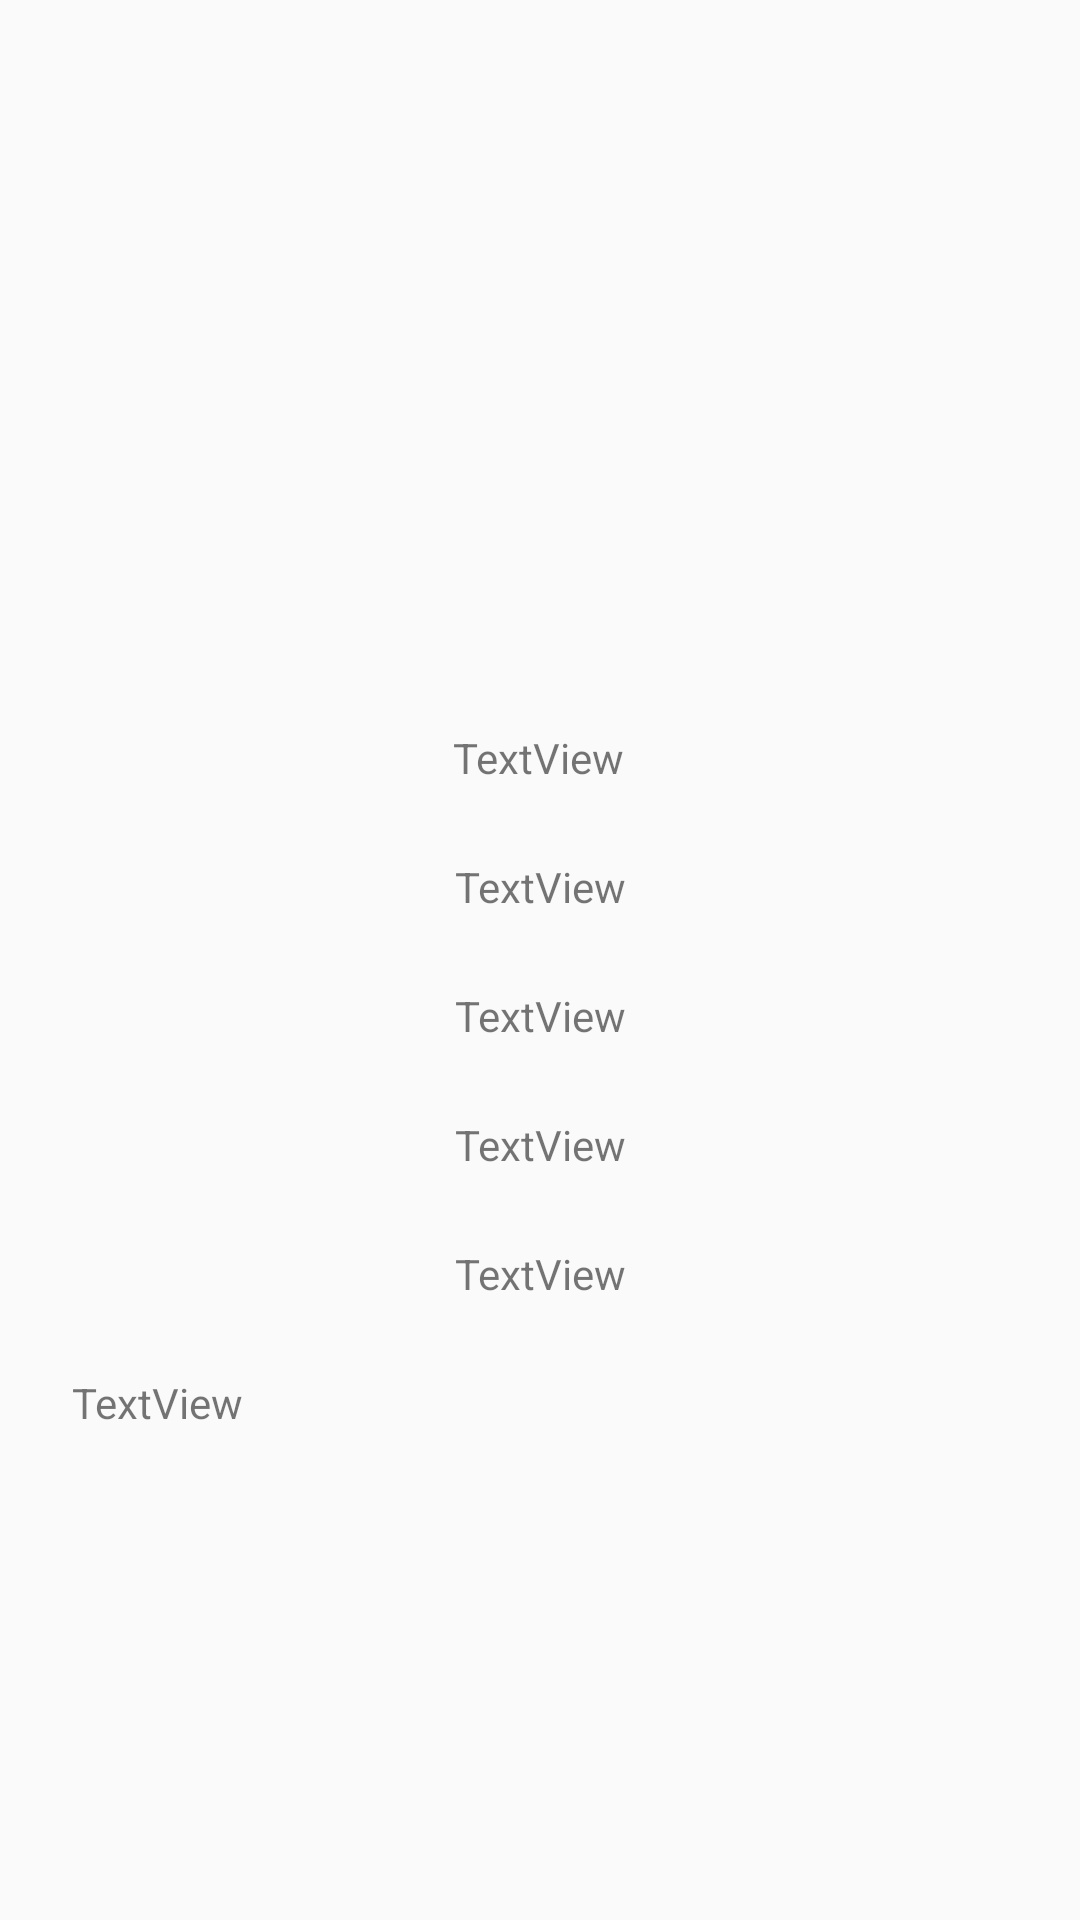

Here is an Android app screen rendered from its layout file. Give the layout XML and the strings, colors and styles it references.
<!-- AndroidManifest.xml: application theme AppTheme -->
<!-- res/layout/fragment_post_details.xml -->
<?xml version="1.0" encoding="utf-8"?>
<androidx.constraintlayout.widget.ConstraintLayout xmlns:android="http://schemas.android.com/apk/res/android"
    xmlns:app="http://schemas.android.com/apk/res-auto"
    xmlns:tools="http://schemas.android.com/tools"
    android:layout_width="match_parent"
    android:layout_height="match_parent"
    tools:context="UI.PostDetailsFragment">

    <ScrollView
        android:layout_width="fill_parent"
        android:layout_height="fill_parent"
        android:fillViewport="true"
        android:scrollbarAlwaysDrawVerticalTrack="true"
        android:scrollbarStyle="outsideOverlay"
        app:layout_constraintBottom_toBottomOf="parent"
        app:layout_constraintEnd_toEndOf="parent"
        app:layout_constraintStart_toStartOf="parent"
        app:layout_constraintTop_toTopOf="parent">

        <androidx.constraintlayout.widget.ConstraintLayout
            android:layout_width="fill_parent"
            android:layout_height="wrap_content">


            <TextView
                android:id="@+id/post_details_sport_name"
                android:layout_width="wrap_content"
                android:layout_height="wrap_content"
                android:layout_marginTop="24dp"
                android:text="TextView"
                app:layout_constraintEnd_toEndOf="parent"
                app:layout_constraintHorizontal_bias="0.498"
                app:layout_constraintStart_toStartOf="parent"
                app:layout_constraintTop_toBottomOf="@+id/post_detail_image" />

            <TextView
                android:id="@+id/post_details_name"
                android:layout_width="wrap_content"
                android:layout_height="wrap_content"
                android:layout_marginTop="24dp"
                android:text="TextView"
                app:layout_constraintEnd_toEndOf="parent"
                app:layout_constraintStart_toStartOf="parent"
                app:layout_constraintTop_toBottomOf="@+id/post_details_sport_name" />

            <TextView
                android:id="@+id/post_details_time"
                android:layout_width="wrap_content"
                android:layout_height="wrap_content"
                android:layout_marginTop="24dp"
                android:text="TextView"
                app:layout_constraintEnd_toEndOf="parent"
                app:layout_constraintStart_toStartOf="parent"
                app:layout_constraintTop_toBottomOf="@+id/post_details_name" />

            <TextView
                android:id="@+id/post_detail_city"
                android:layout_width="wrap_content"
                android:layout_height="wrap_content"
                android:layout_marginTop="24dp"
                android:text="TextView"
                app:layout_constraintEnd_toEndOf="parent"
                app:layout_constraintStart_toStartOf="parent"
                app:layout_constraintTop_toBottomOf="@+id/post_details_time" />

            <TextView
                android:id="@+id/post_detail_phone"
                android:layout_width="wrap_content"
                android:layout_height="wrap_content"
                android:layout_marginTop="24dp"
                android:text="TextView"
                app:layout_constraintEnd_toEndOf="parent"
                app:layout_constraintStart_toStartOf="parent"
                app:layout_constraintTop_toBottomOf="@+id/post_detail_city" />

            <ImageView
                android:id="@+id/post_detail_image"
                android:layout_width="0dp"
                android:layout_height="0dp"
                android:layout_marginStart="24dp"
                android:layout_marginTop="24dp"
                android:layout_marginEnd="24dp"
                android:scaleType="fitXY"
                android:src="@drawable/ic_launcher_background"
                app:layout_constraintDimensionRatio="w,5:8"
                app:layout_constraintEnd_toEndOf="parent"
                app:layout_constraintStart_toStartOf="parent"
                app:layout_constraintTop_toTopOf="parent" />

            <TextView
                android:id="@+id/post_details_description"
                android:layout_width="0dp"
                android:layout_height="0dp"
                android:layout_marginStart="24dp"
                android:layout_marginTop="24dp"
                android:layout_marginEnd="24dp"
                android:layout_marginBottom="16dp"
                android:ems="10"
                android:gravity="start|top"
                android:maxLines="20"
                android:minLines="5"
                android:singleLine="false"
                android:text="TextView"
                app:layout_constraintBottom_toBottomOf="parent"
                app:layout_constraintEnd_toEndOf="parent"
                app:layout_constraintStart_toStartOf="parent"
                app:layout_constraintTop_toBottomOf="@+id/post_detail_phone" />
        </androidx.constraintlayout.widget.ConstraintLayout>

    </ScrollView>
</androidx.constraintlayout.widget.ConstraintLayout>
<!-- resources referenced by this layout -->
<resources>
  <style name="AppTheme" parent="Theme.AppCompat.Light.DarkActionBar">
          
          <item name="colorPrimary">@color/colorPrimary</item>
          <item name="colorPrimaryDark">@color/colorPrimaryDark</item>
          <item name="colorAccent">@color/colorAccent</item>
      </style>
  <!-- not gathered from this repository: default colours our renderer supplied (Android Studio template values) -->
  <color name="colorPrimary">#FF6200EE</color>
  <color name="colorPrimaryDark">#FF3700B3</color>
  <color name="colorAccent">#FF03DAC5</color>
</resources>
